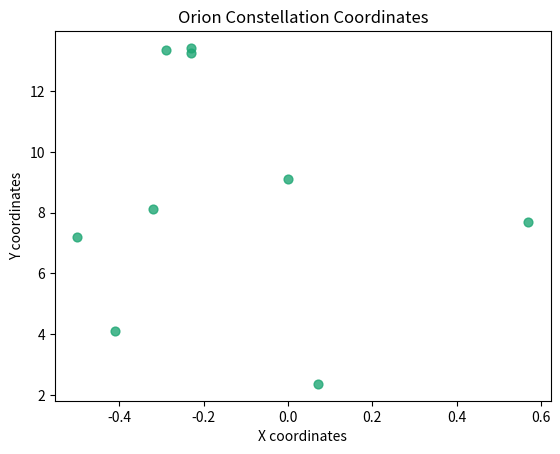
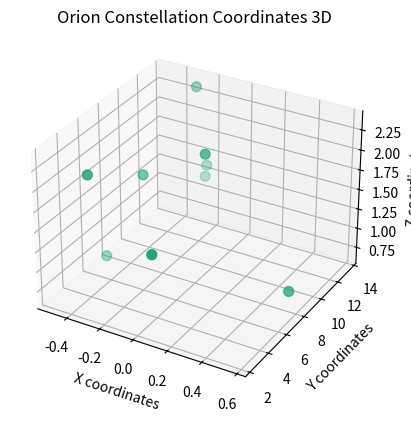

Recreate these plots in Python, in order.

# coding: utf-8

# ## Project: Visualizing the Orion Constellation
# 
# [redacted]
# 
# As a researcher on the Hayden Planetarium team, you are in charge of visualizing the Orion constellation in 3D using the Matplotlib function `.scatter()`. To learn more about the `.scatter()` you can see the Matplotlib documentation [here](https://matplotlib.org/api/_as_gen/matplotlib.pyplot.scatter.html). 
# 
# You will create a rotate-able visualization of the position of the Orion's stars and get a better sense of their actual positions. To achieve this, you will be mapping real data from outer space that maps the position of the stars in the sky
# 
# The goal of the project is to understand spatial perspective. Once you visualize Orion in both 2D and 3D, you will be able to see the difference in the constellation shape humans see from earth versus the actual position of the stars that make up this constellation. 
# 
# <img src="https://upload.wikimedia.org/wikipedia/commons/9/91/Orion_constellation_with_star_labels.jpg" alt="Orion" style="width: 400px;"/>
# 
# 

# ## 1. Set-Up
# The following set-up is new and specific to the project. It is very similar to the way you have imported Matplotlib in previous lessons.
# 
# + Add `%matplotlib notebook` in the cell below. This is a new statement that you may not have seen before. It will allow you to be able to rotate your visualization in this jupyter notebook.
# 
# + We will be using a subset of Matplotlib: `matplotlib.pyplot`. Import the subset as you have been importing it in previous lessons: `from matplotlib import pyplot as plt`
# 
# 
# + In order to see our 3D visualization, we also need to add this new line after we import Matplotlib:
# `from mpl_toolkits.mplot3d import Axes3D`
# 

# In[1]:


get_ipython().run_line_magic('matplotlib', 'inline')
from matplotlib import pyplot as plt
from mpl_toolkits.mplot3d import Axes3D


# ## 2. Get familiar with real data
# 
# Astronomers describe a star's position in the sky by using a pair of angles: declination and right ascension. Declination is similar to longitude, but it is projected on the celestian fear. Right ascension is known as the "hour angle" because it accounts for time of day and earth's rotaiton. Both angles are relative to the celestial equator. You can learn more about star position [here](https://en.wikipedia.org/wiki/Star_position).
# 
# The `x`, `y`, and `z` lists below are composed of the x, y, z coordinates for each star in the collection of stars that make up the Orion constellation as documented in a paper by Nottingham Trent Univesity on "The Orion constellation as an installation" found [here](https://arxiv.org/ftp/arxiv/papers/1110/1110.3469.pdf).
# 
# Spend some time looking at `x`, `y`, and `z`, does each fall within a range?

# In[2]:


# Orion
x = [-0.41, 0.57, 0.07, 0.00, -0.29, -0.32,-0.50,-0.23, -0.23]
y = [4.12, 7.71, 2.36, 9.10, 13.35, 8.13, 7.19, 13.25,13.43]
z = [2.06, 0.84, 1.56, 2.07, 2.36, 1.72, 0.66, 1.25,1.38]


# ## 3. Create a 2D Visualization
# 
# Before we visualize the stars in 3D, let's get a sense of what they look like in 2D. 
# 
# Create a figure for the 2d plot and save it to a variable name `fig`. (hint: `plt.figure()`)
# 
# Add your subplot `.add_subplot()` as the single subplot, with `1,1,1`.(hint: `add_subplot(1,1,1)`)
# 
# Use the scatter [function](https://matplotlib.org/api/_as_gen/matplotlib.pyplot.scatter.html) to visualize your `x` and `y` coordinates. (hint: `.scatter(x,y)`)
# 
# Render your visualization. (hint: `plt.show()`)
# 
# Does the 2D visualization look like the Orion constellation we see in the night sky? Do you recognize its shape in 2D? There is a curve to the sky, and this is a flat visualization, but we will visualize it in 3D in the next step to get a better sense of the actual star positions. 

# In[14]:


fig = plt.figure()
ax = fig.add_subplot(1,1,1)
ax.scatter(x, y, color='#1fa774', marker='o', s=40, alpha=0.80)
plt.title('Orion Constellation Coordinates')
plt.xlabel('X coordinates')
plt.ylabel('Y coordinates')
plt.show()


# ## 4. Create a 3D Visualization
# 
# Create a figure for the 3D plot and save it to a variable name `fig_3d`. (hint: `plt.figure()`)
# 
# 
# Since this will be a 3D projection, we want to make to tell Matplotlib this will be a 3D plot.  
# 
# To add a 3D projection, you must include a the projection argument. It would look like this:
# ```py
# projection="3d"
# ```
# 
# Add your subplot with `.add_subplot()` as the single subplot `1,1,1` and specify your `projection` as `3d`:
# 
# `fig_3d.add_subplot(1,1,1,projection="3d")`)
# 
# Since this visualization will be in 3D, we will need our third dimension. In this case, our `z` coordinate. 
# 
# Create a new variable `constellation3d` and call the scatter [function](https://matplotlib.org/api/_as_gen/matplotlib.pyplot.scatter.html) with your `x`, `y` and `z` coordinates. 
# 
# Include `z` just as you have been including the other two axes. (hint: `.scatter(x,y,z)`)
# 
# Render your visualization. (hint `plt.show()`.)
# 

# In[20]:


fig_3d = plt.figure()
ax_3d = fig_3d.add_subplot(1,1,1,projection="3d")
constellation3d = ax_3d.scatter(x,y,z, color='#1fa774', s=50)
plt.title('Orion Constellation Coordinates 3D')
ax_3d.set_xlabel('X coordinates')
ax_3d.set_ylabel('Y coordinates')
ax_3d.set_zlabel('Z coordinates')
plt.show()


# ## 5. Rotate and explore
# 
# Use your mouse to click and drag the 3D visualization in the previous step. This will rotate the scatter plot. As you rotate, can you see Orion from different angles? 
# 
# Note: The on and off button that appears above the 3D scatter plot allows you to toggle rotation of your 3D visualization in your notebook.
# 
# Take your time, rotate around! Remember, this will never look exactly like the Orion we see from Earth. The visualization does not curve as the night sky does.
# There is beauty in the new understanding of Earthly perspective! We see the shape of the warrior Orion because of Earth's location in the universe and the location of the stars in that constellation.
# 
# Feel free to map more stars by looking up other celestial x, y, z coordinates [here](http://www.stellar-database.com/).
# 
